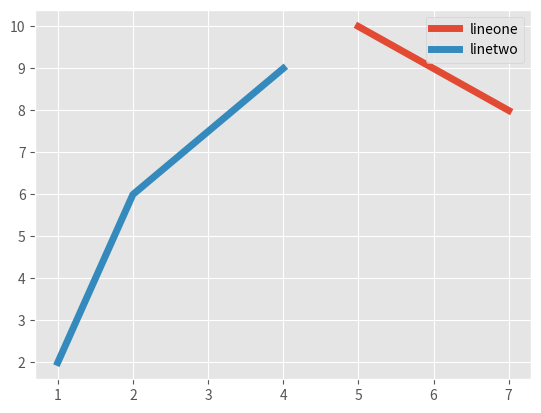

Recreate this plot in Python.
from matplotlib import pyplot as plt
from matplotlib import style

style.use('ggplot')

x=[5,6,7]
y=[10,9,8]

x2=[1,2,4]
y2=[2,6,9]

plt.plot(x,y,label="lineone",linewidth=5)
plt.plot(x2,y2,label="linetwo",linewidth=5)
plt.grid(True)
plt.legend()

plt.show()